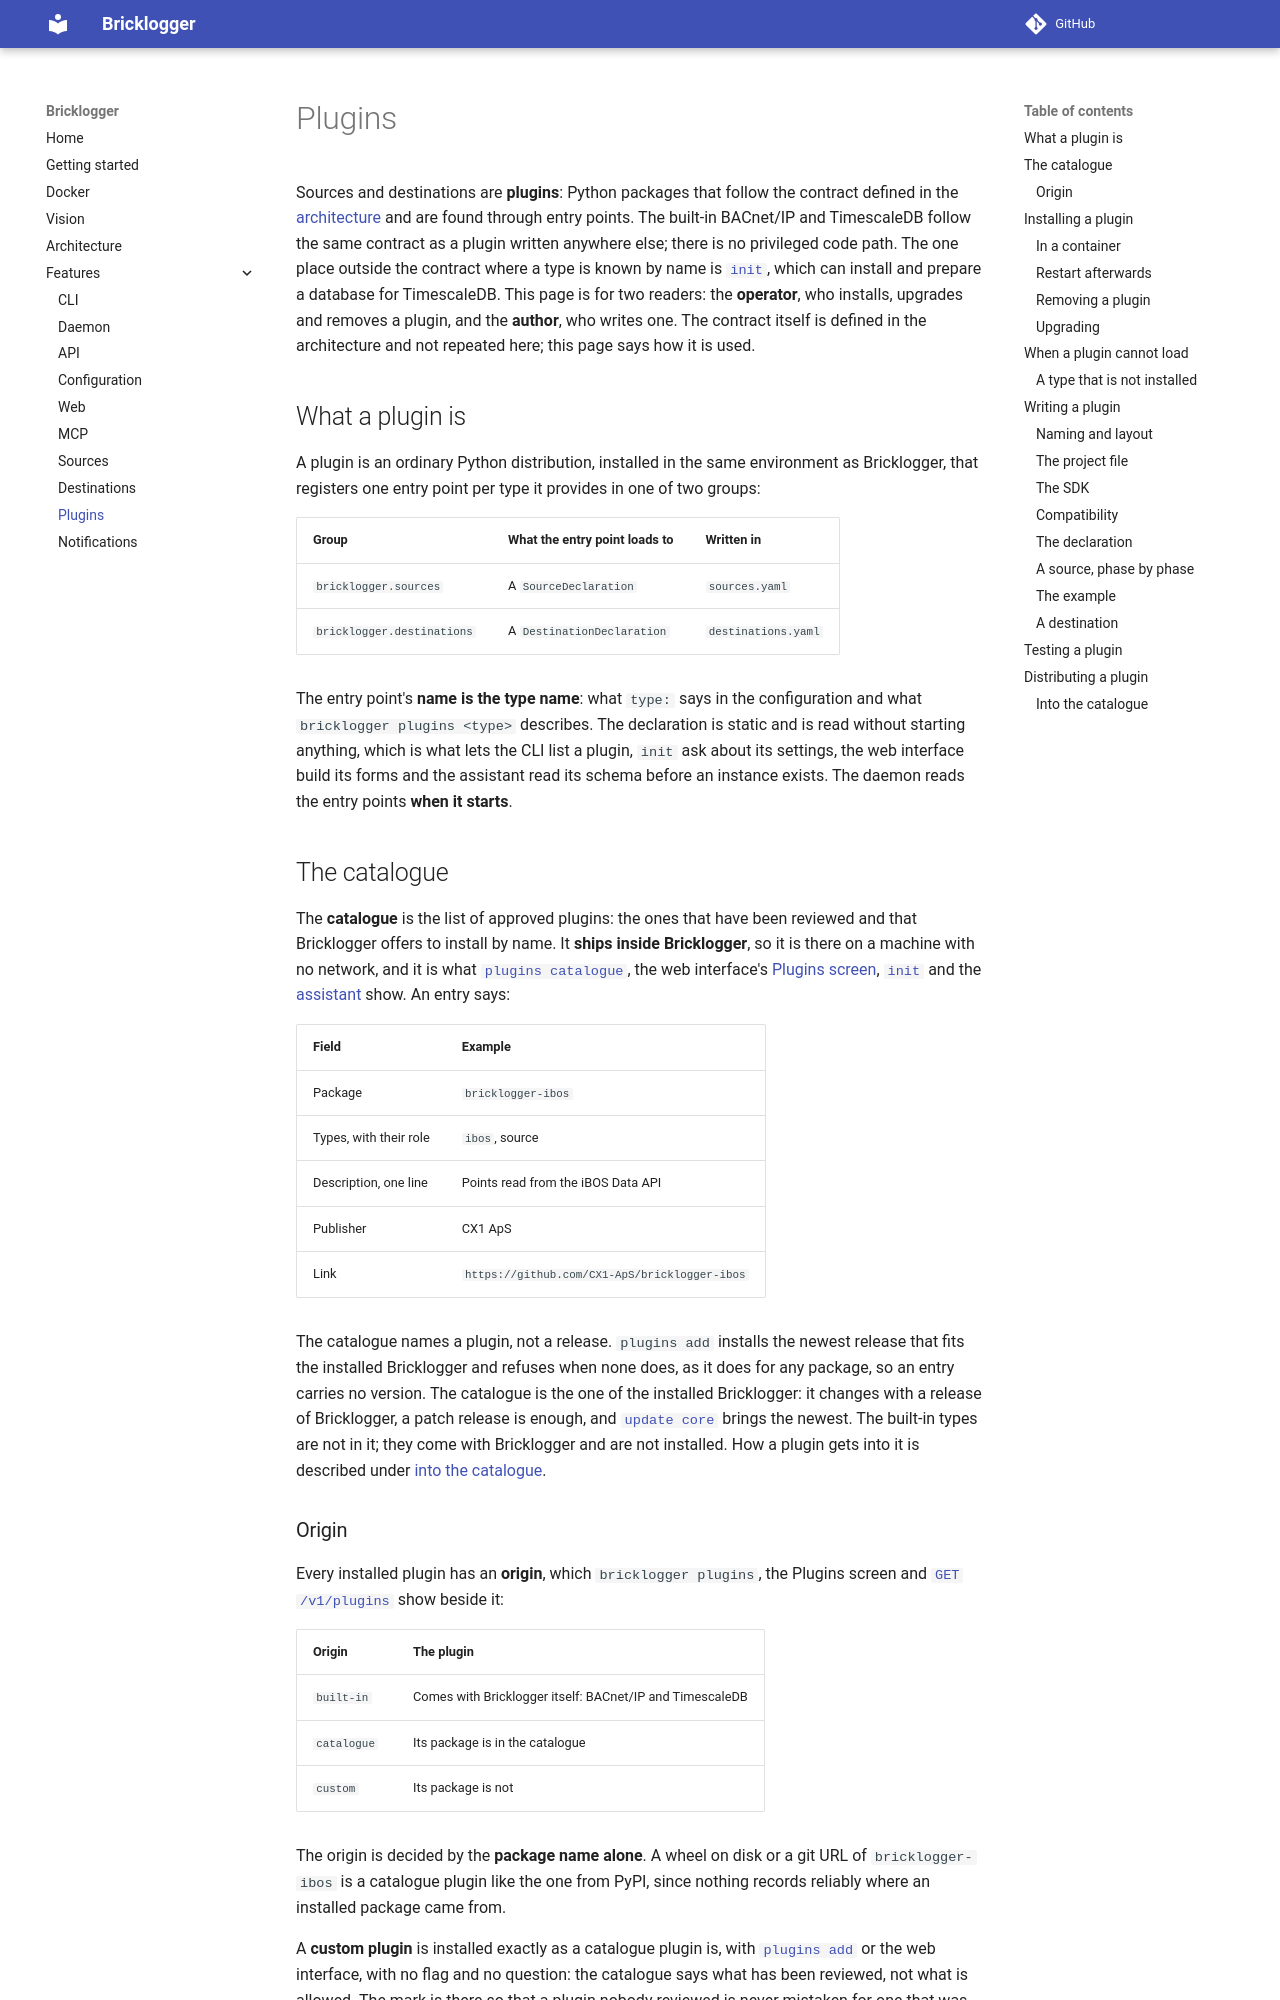

repository: CX1-ApS/bricklogger · page: features/plugins/index.html · generator: mkdocs

# Plugins

Sources and destinations are **plugins**: Python packages that follow the
contract defined in the [architecture](../architecture.md#plugins-sources-and-destinations)
and are found through entry points. The built-in BACnet/IP and TimescaleDB follow the same contract as a plugin written anywhere else; there
is no privileged code path. The one place outside the contract where a type is
known by name is [`init`](cli.md#init), which can install and prepare a
database for TimescaleDB. This page is for two readers: the **operator**,
who installs, upgrades and removes a plugin, and the **author**, who writes
one. The contract itself is defined in the architecture and not repeated
here; this page says how it is used.

## What a plugin is

A plugin is an ordinary Python distribution, installed in the same environment
as Bricklogger, that registers one entry point per type it provides in one of
two groups:

| Group | What the entry point loads to | Written in |
|-------|-------------------------------|------------|
| `bricklogger.sources` | A `SourceDeclaration` | `sources.yaml` |
| `bricklogger.destinations` | A `DestinationDeclaration` | `destinations.yaml` |

The entry point's **name is the type name**: what `type:` says in the
configuration and what `bricklogger plugins <type>` describes. The
declaration is static and is read without starting anything, which is what
lets the CLI list a plugin, `init` ask about its settings, the web interface
build its forms and the assistant read its schema before an instance exists.
The daemon reads the entry points **when it starts**.

## The catalogue

The **catalogue** is the list of approved plugins: the ones that have been
reviewed and that Bricklogger offers to install by name. It **ships inside
Bricklogger**, so it is there on a machine with no network, and it is what
[`plugins catalogue`](cli.md#plugins), the web interface's
[Plugins screen](web.md#screens), [`init`](cli.md#init) and the
[assistant](mcp.md#resources) show. An entry says:

| Field | Example |
|-------|---------|
| Package | `bricklogger-ibos` |
| Types, with their role | `ibos`, source |
| Description, one line | Points read from the iBOS Data API |
| Publisher | CX1 ApS |
| Link | `https://github.com/CX1-ApS/bricklogger-ibos` |

The catalogue names a plugin, not a release. `plugins add` installs the newest
release that fits the installed Bricklogger and refuses when none does, as it
does for any package, so an entry carries no version. The catalogue is the
one of the installed Bricklogger: it changes with a release of Bricklogger, a
patch release is enough, and [`update core`](cli.md#update) brings the newest.
The built-in types are not in it; they come with Bricklogger and are not
installed. How a plugin gets into it is described under
[into the catalogue](#into-the-catalogue).

### Origin

Every installed plugin has an **origin**, which `bricklogger plugins`, the
Plugins screen and [`GET /v1/plugins`](api.md#plugins) show beside it:

| Origin | The plugin |
|--------|------------|
| `built-in` | Comes with Bricklogger itself: BACnet/IP and TimescaleDB |
| `catalogue` | Its package is in the catalogue |
| `custom` | Its package is not |

The origin is decided by the **package name alone**. A wheel on disk or a
git URL of `bricklogger-ibos` is a catalogue plugin like the one from PyPI,
since nothing records reliably where an installed package came from.

A **custom plugin** is installed exactly as a catalogue plugin is, with
[`plugins add`](#installing-a-plugin) or the web interface, with no flag and
no question: the catalogue says what has been reviewed, not what is allowed.
The mark is there so that a plugin nobody reviewed is never mistaken for one
that was.
